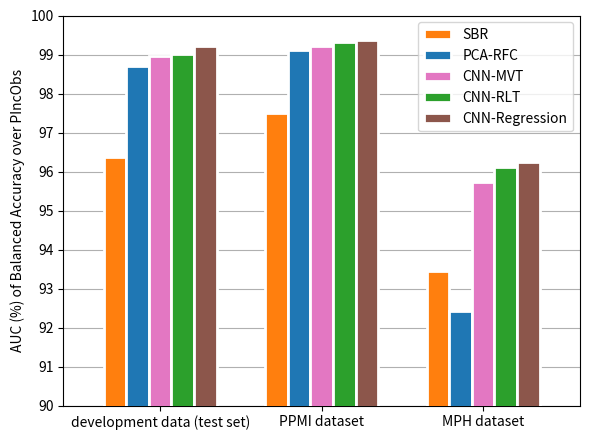

This chart was generated by the following Python code: (Note: this script raises an exception after producing the figure.)
import matplotlib.pyplot as plt
import seaborn as sns
import pandas as pd 
import random


random.seed(92)

#   Results dataframe
df = pd.DataFrame([['development data (test set)', 96.38, 98.71, 98.95, 99.02, 99.23], 
                   ['PPMI dataset', 97.51, 99.12, 99.23, 99.31, 99.38], 
                   ['MPH dataset', 93.46, 92.42, 95.73, 96.12, 96.24]], 
                   columns=['dataset', 'SBR', 'PCA-RFC', 'CNN-MVT', 'CNN-RLT', "CNN-Regression"]) 

palette = sns.color_palette("tab10", 7)
random.shuffle(palette)

target_figsize = (6, 4.5)

ax = df.plot(x='dataset', 
            kind='bar', 
            stacked=False, 
            xlabel='',
            ylabel='AUC (%) of Balanced Accuracy over PIncObs',
            ylim=(90,100),
            color=palette,
            edgecolor='white', 
            width=0.7,
            linewidth=2,
            figsize=target_figsize, 
            zorder=5) 

"""
for p in ax.patches:
    ax.annotate(str(p.get_height()), (p.get_x() + p.get_width() / 2., p.get_height()),
                ha='center', va='center', xytext=(0, 10), textcoords='offset points', fontsize=10)
"""

ax.grid(axis='y', zorder=0)
ax.set_yticks(range(90, 101, 1))
ax.set_xticklabels(df['dataset'], rotation=0)


plt.tight_layout()
plt.savefig("/Users/<user>/IdeaProjects/master-thesis-kucerenko/src/results/evaluations/auc_main_comparison.png",
            dpi=300)